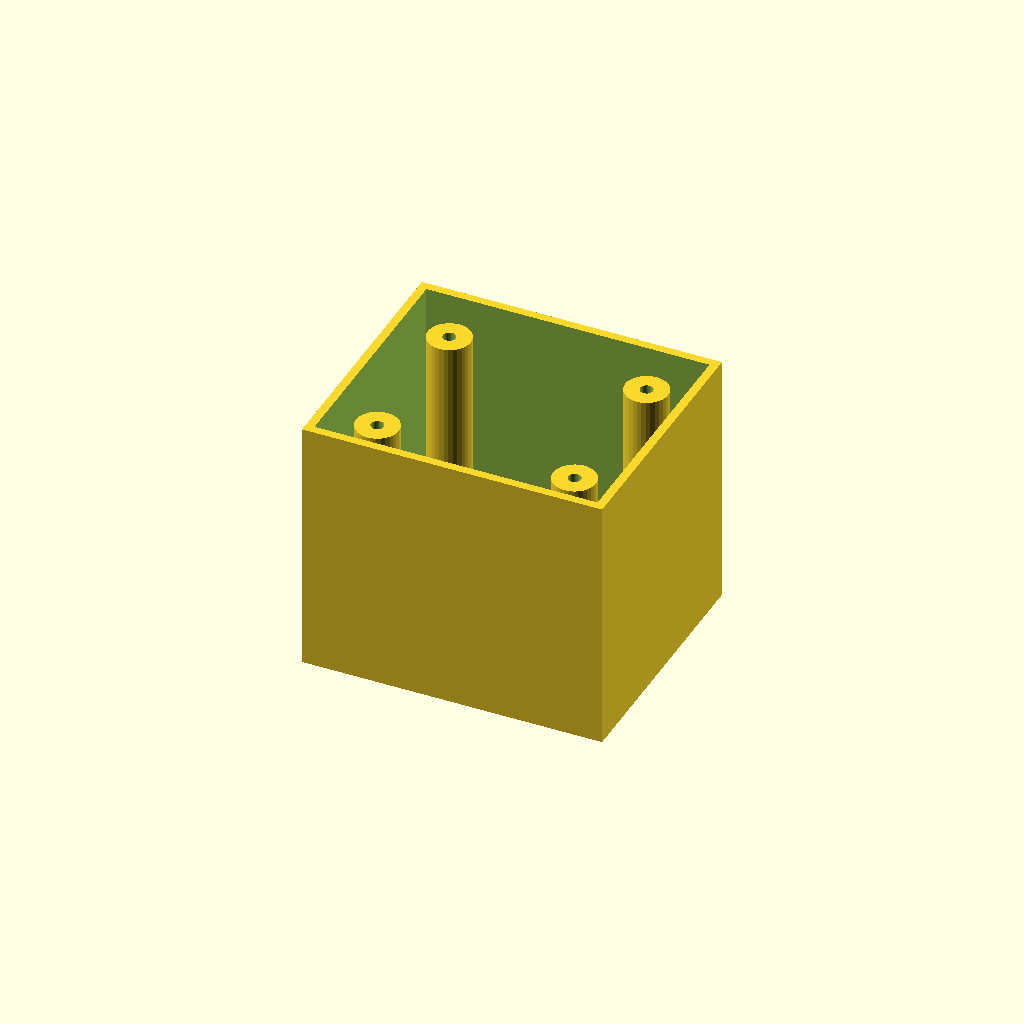
Cell 1 — every parameter at its default value.
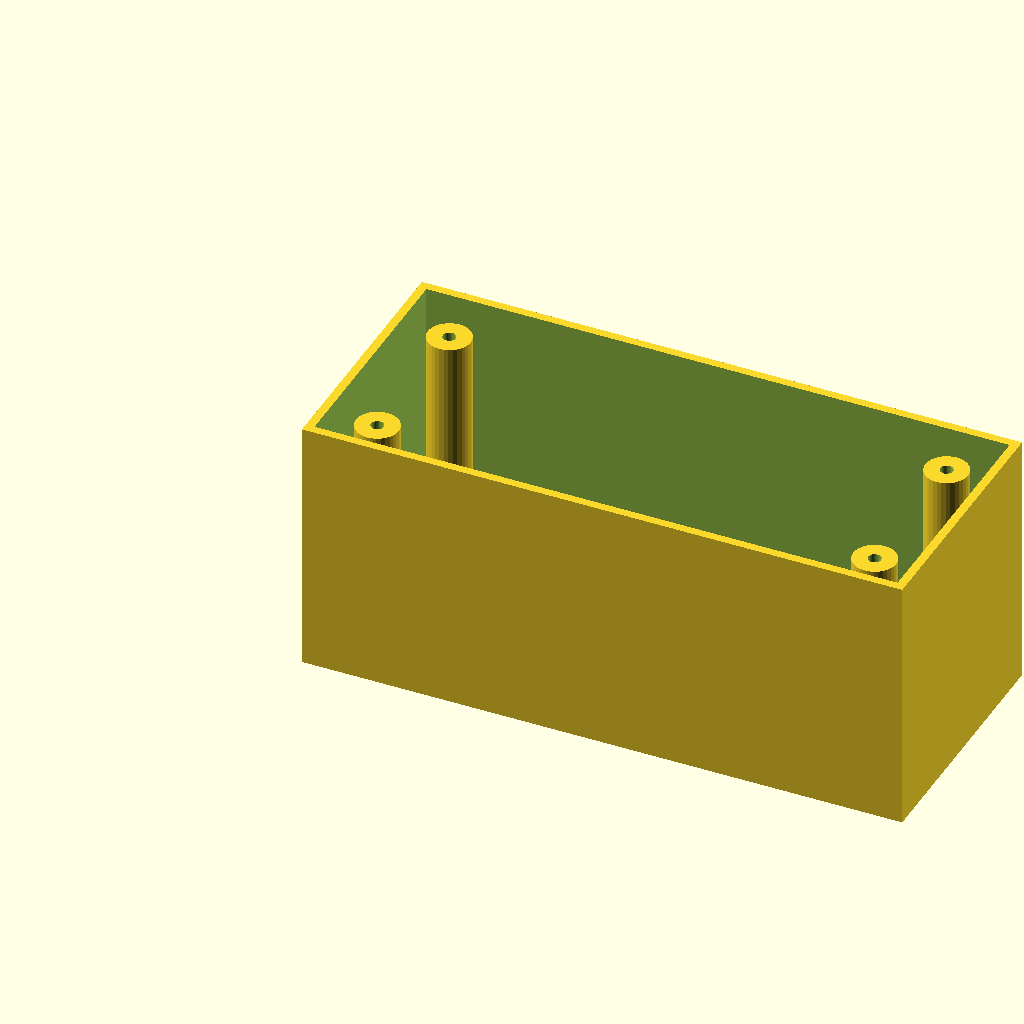
Cell 2 — box_l set to 140, the other parameters unchanged.
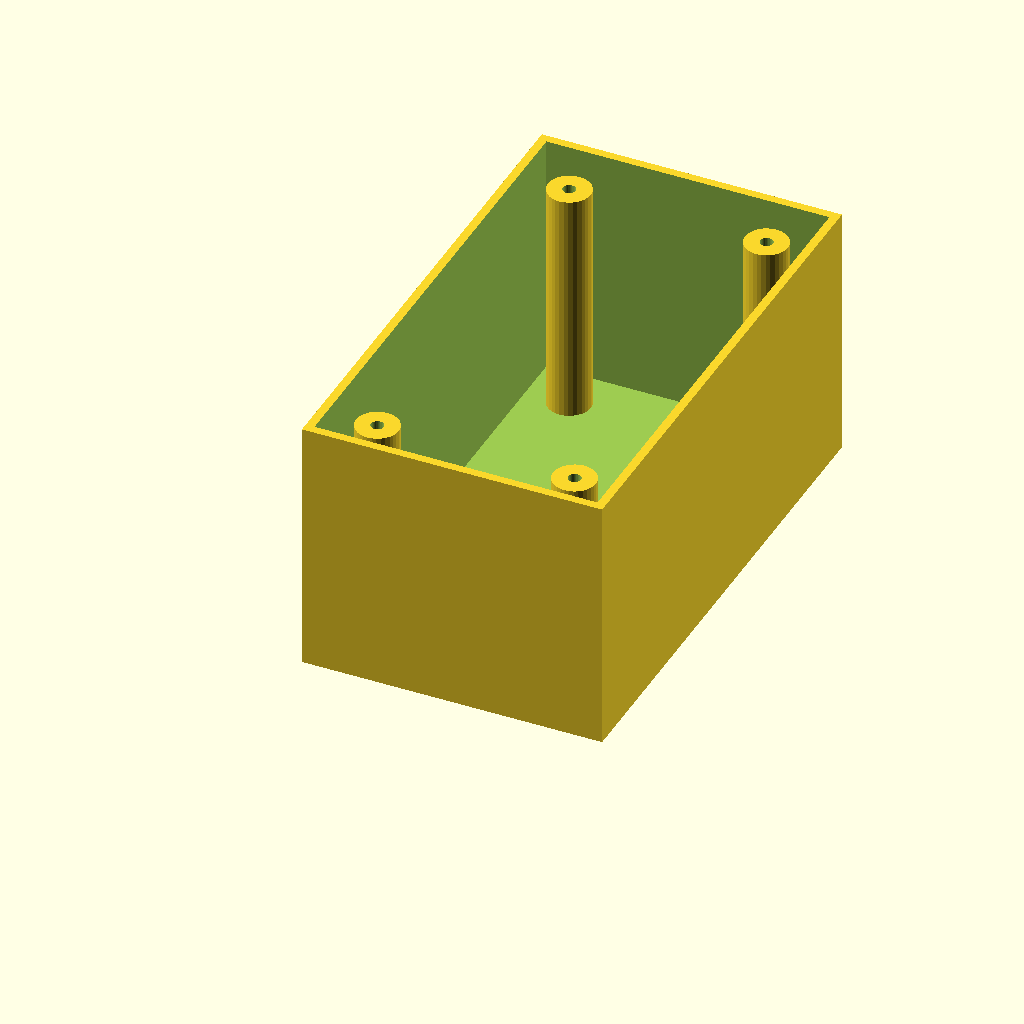
Cell 3: the same model with box_w = 120.
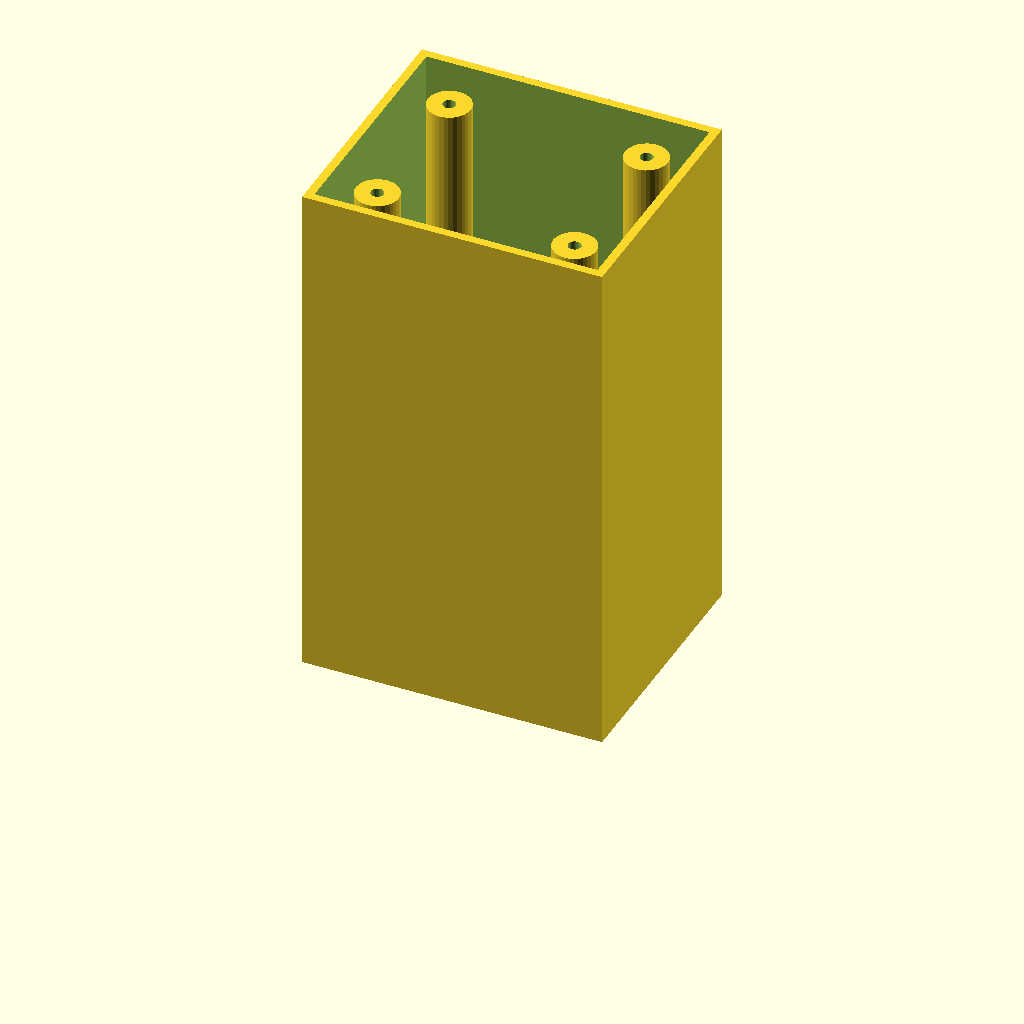
Cell 4: box_h = 120 (everything else at default).
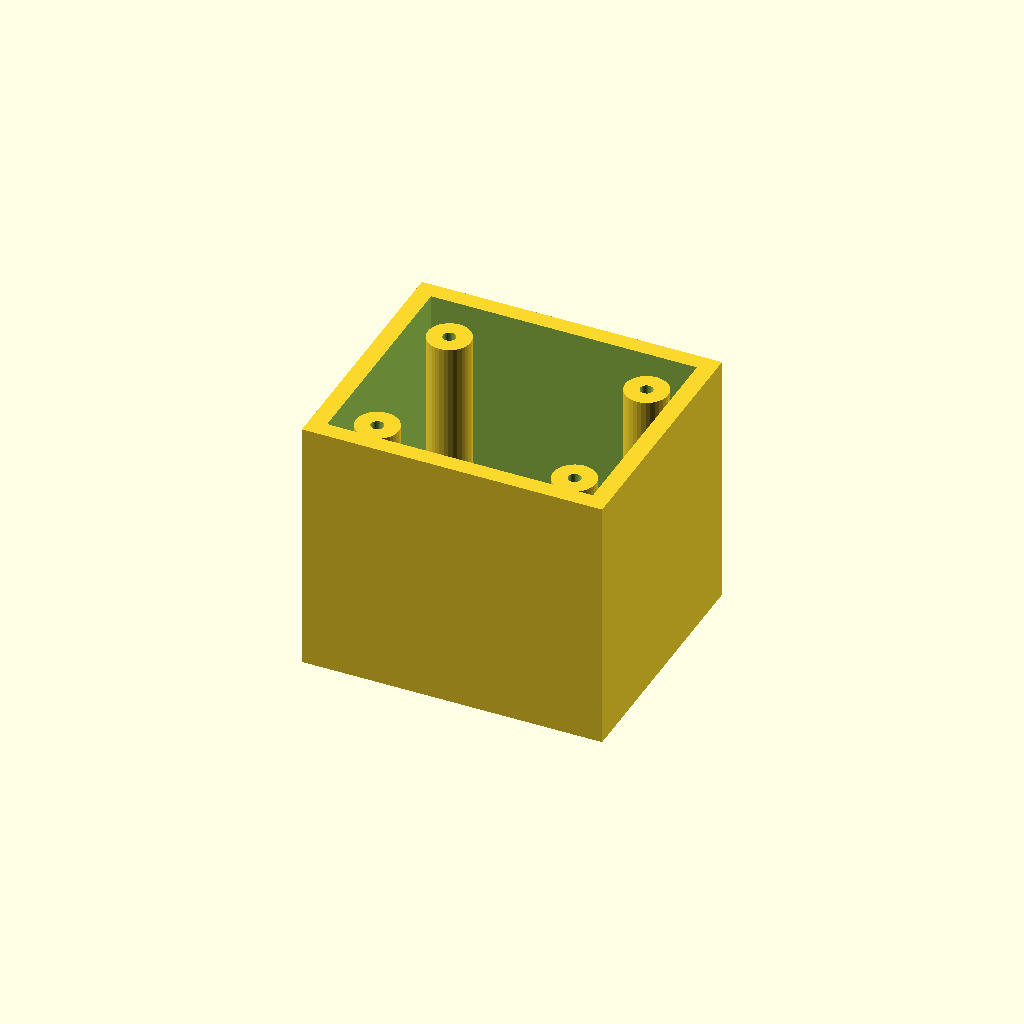
Cell 5: the same model with wall_t = 4.
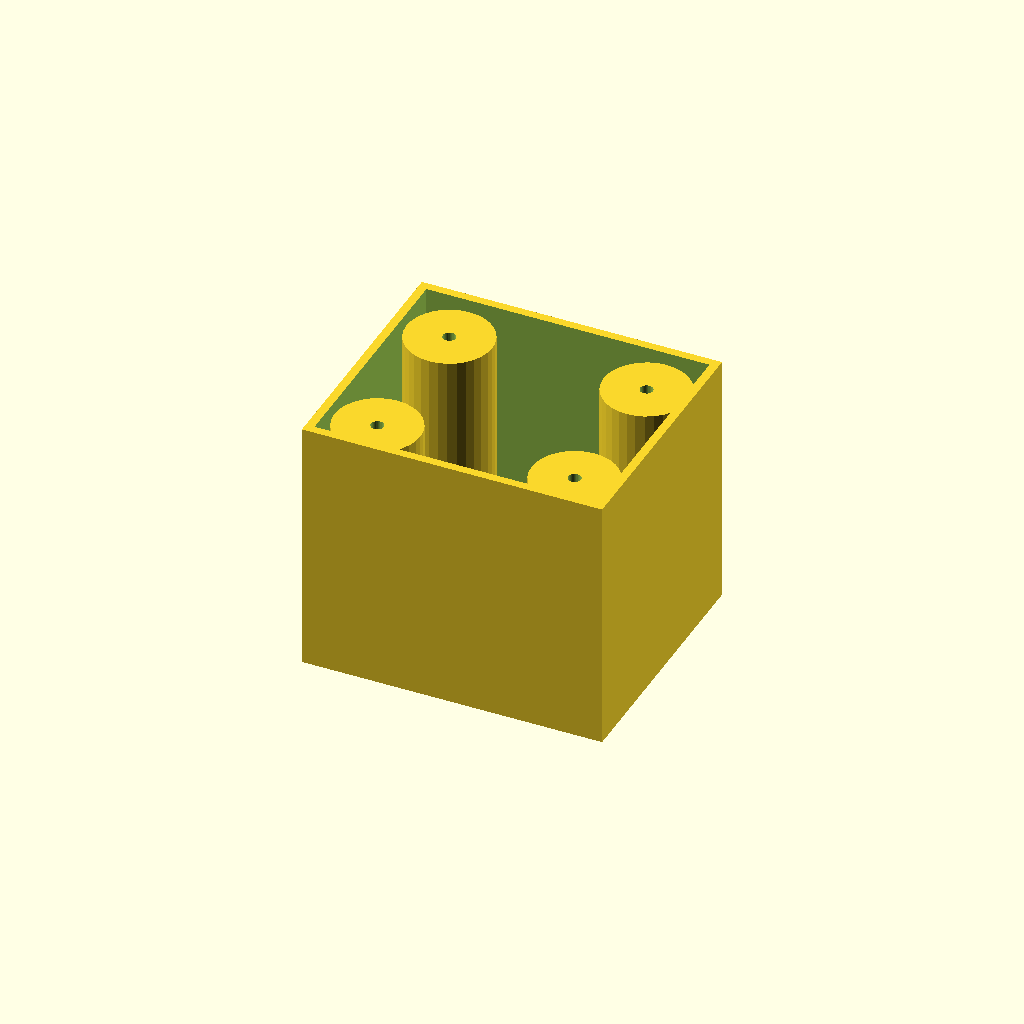
Cell 6: boss_r = 10 (everything else at default).
One fixed orthographic camera (rotation 55°, 0°, 25°; colour scheme Cornfield) for every cell.
OpenSCAD source file optional_data/data/solid3/enclosurebox/part_0070.scad:
$fn = 32;

// ----------------------------------------------------------------------
// Enclosure box: bosses enclosure
// ----------------------------------------------------------------------

// --- parameters (mm) ---
box_l = 70;               // outer length, X
box_w = 60;               // outer width, Y
box_h = 60;               // outer height
wall_t = 2;               // wall thickness
boss_r = 5;               // corner boss radius
hole_r = 1.5;             // boss screw hole radius
boss_in = 12;             // boss inset from the corners

inner_h = box_h - wall_t;  // cavity depth
boss_h = inner_h - 2;  // corner boss height

difference() {
  union() {
    difference() {
      cube([box_l, box_w, box_h]);
      translate([wall_t, wall_t, wall_t])
        cube([box_l - 2 * wall_t, box_w - 2 * wall_t, box_h]);
    }
    for (sx = [0, 1], sy = [0, 1])
      translate([sx ? box_l - boss_in : boss_in,
                 sy ? box_w - boss_in : boss_in, wall_t - 1])
        difference() {
          cylinder(r = boss_r, h = boss_h);
          translate([0, 0, boss_h - 4])
            cylinder(r = hole_r, h = 5);
        }
  }
}
Parameter table extracted from the source (name, type, default, range or options):
box_l: number, default 70
box_w: number, default 60
box_h: number, default 60
wall_t: number, default 2
boss_r: number, default 5
hole_r: number, default 1.5
boss_in: number, default 12
